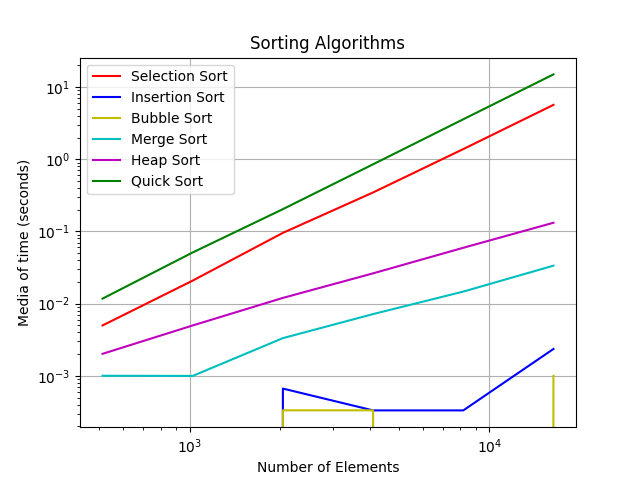

Values plotted in this chart, from the file beside it:
Algorithm/Number of Elements, 512, 1024, 2048, 4096, 8192, 16384
Selection Sort, 0.004996, 0.02089, 0.0957, 0.3471, 1.385, 5.669
Insertion Sort, 0.0, 0.0, 0.0006669, 0.0003326, 0.0003325, 0.002359
Bubble Sort, 0.0, 0.0, 0.0003333, 0.0003334, 0.0, 0.0009995
Merge Sort, 0.001003, 0.000999, 0.003332, 0.007175, 0.0147, 0.0336
Heap Sort, 0.00202, 0.004995, 0.01202, 0.02631, 0.05945, 0.1321
Quick Sort, 0.01175, 0.05126, 0.2039, 0.8524, 3.581, 14.98
